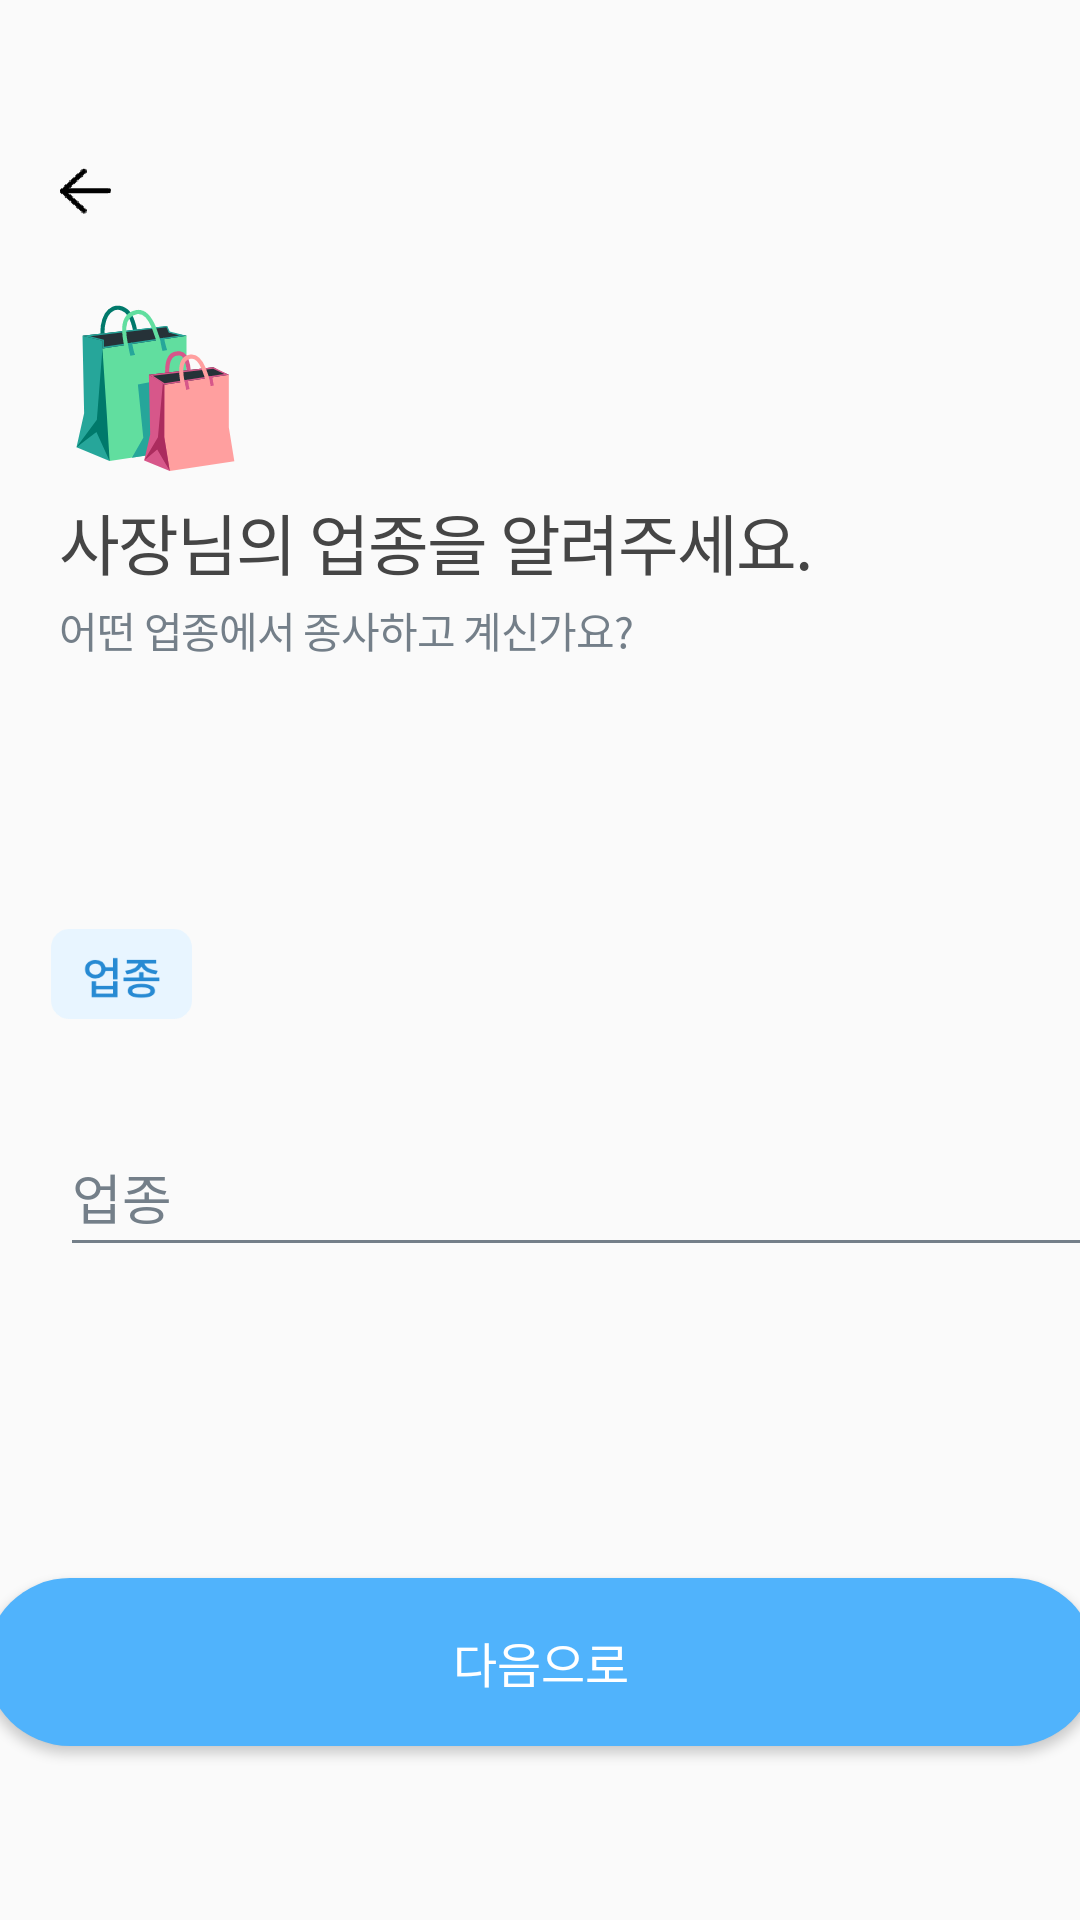

Reconstruct the res/layout file that produces this screen, plus the resources it refers to.
<!-- AndroidManifest.xml: application theme Theme.AppCompat.Light.NoActionBar -->
<!-- res/layout/activity_input_info7_3.xml -->
<?xml version="1.0" encoding="utf-8"?>
<androidx.constraintlayout.widget.ConstraintLayout xmlns:android="http://schemas.android.com/apk/res/android"
    xmlns:app="http://schemas.android.com/apk/res-auto"
    xmlns:tools="http://schemas.android.com/tools"
    android:id="@+id/Info7_3Constraint"
    android:layout_width="match_parent"
    android:layout_height="match_parent"
    android:scrollbarSize="29sp"
    tools:context=".ui.inputinfo.InputInfo7_3Activity">


    <Button
        android:id="@+id/beforebtn13"
        android:layout_width="17dp"
        android:layout_height="15.8dp"
        android:layout_marginStart="20dp"
        android:layout_marginLeft="20dp"
        android:layout_marginTop="56dp"
        android:background="@mipmap/before_foreground"
        android:textColor="#00FFFFFF"
        app:layout_constraintBottom_toBottomOf="parent"
        app:layout_constraintEnd_toEndOf="parent"
        app:layout_constraintHorizontal_bias="0.0"
        app:layout_constraintStart_toStartOf="parent"
        app:layout_constraintTop_toTopOf="parent"
        app:layout_constraintVertical_bias="0.0" />

    <TextView
        android:id="@+id/info7_3_icon"
        android:layout_width="wrap_content"
        android:layout_height="wrap_content"
        android:layout_marginTop="22dp"
        android:letterSpacing="0.03"
        android:lineSpacingExtra="24sp"
        android:text="🛍"
        android:textColor="#454545"
        android:textSize="50sp"
        app:layout_constraintBottom_toBottomOf="parent"
        app:layout_constraintEnd_toEndOf="parent"
        app:layout_constraintHorizontal_bias="0.0"
        app:layout_constraintStart_toStartOf="@+id/beforebtn13"
        app:layout_constraintTop_toBottomOf="@+id/beforebtn13"
        app:layout_constraintVertical_bias="0.0" />

    <TextView
        android:id="@+id/info7_3_text1"
        style="@style/reg_style1"
        android:layout_width="wrap_content"
        android:layout_height="wrap_content"
        android:layout_marginTop="4dp"
        android:letterSpacing="-0.03"
        android:text="사장님의 업종을 알려주세요."
        app:layout_constraintBottom_toBottomOf="parent"
        app:layout_constraintEnd_toEndOf="parent"
        app:layout_constraintHorizontal_bias="0.0"
        app:layout_constraintStart_toStartOf="@+id/info7_3_icon"
        app:layout_constraintTop_toBottomOf="@+id/info7_3_icon"
        app:layout_constraintVertical_bias="0.0" />

    <TextView
        android:id="@+id/info7_3_text2"
        style="@style/reg_style2"
        android:layout_width="wrap_content"
        android:layout_height="wrap_content"
        android:layout_marginTop="3dp"
        android:letterSpacing="-0.03"
        android:text="어떤 업종에서 종사하고 계신가요?"
        app:layout_constraintBottom_toBottomOf="parent"
        app:layout_constraintEnd_toEndOf="parent"
        app:layout_constraintHorizontal_bias="0.0"
        app:layout_constraintStart_toStartOf="@+id/info7_3_text1"
        app:layout_constraintTop_toBottomOf="@+id/info7_3_text1"
        app:layout_constraintVertical_bias="0.0" />


    <EditText
        android:id="@+id/business_type_edit"
        android:layout_width="356dp"
        android:layout_height="50dp"
        android:layout_marginTop="152dp"
        android:ems="10"
        android:fontFamily="@font/noto_sans_bold"
        android:hint="업종"
        android:focusable="true"
        android:focusableInTouchMode="true"
        android:inputType="text"
        android:textColorHint="#747F89"
        app:layout_constraintBottom_toBottomOf="parent"
        app:layout_constraintEnd_toEndOf="parent"
        app:layout_constraintHorizontal_bias="0.0"
        app:layout_constraintStart_toStartOf="@+id/info7_3_text2"
        app:layout_constraintTop_toBottomOf="@+id/info7_3_text2"
        android:theme="@style/EditStyle"
        app:layout_constraintVertical_bias="0.0" />

    <ImageView
        android:id="@+id/businesstypetag"
        android:layout_width="47dp"
        android:layout_height="56dp"
        app:layout_constraintBottom_toBottomOf="parent"
        app:layout_constraintEnd_toEndOf="parent"
        app:layout_constraintHorizontal_bias="0.054"
        app:layout_constraintStart_toStartOf="parent"
        app:layout_constraintTop_toBottomOf="@+id/info7_3_text2"
        app:layout_constraintVertical_bias="0.21"
        app:srcCompat="@mipmap/business_type_image_foreground" />

    <Button
        android:id="@+id/next_info7_3"
        style="@style/BtnStyle"
        android:layout_width="@dimen/nextbtn_width"
        android:layout_height="@dimen/nextbtn_height"
        android:layout_marginBottom="58dp"
        android:background="@drawable/btnbackground"
        android:fontFamily="@font/noto_sans_bold"
        android:text="다음으로"
        app:layout_constraintBottom_toBottomOf="parent"
        app:layout_constraintEnd_toEndOf="parent"
        app:layout_constraintStart_toStartOf="parent"
        app:layout_constraintTop_toTopOf="parent"
        app:layout_constraintVertical_bias="1.0" />




</androidx.constraintlayout.widget.ConstraintLayout>
<!-- resources referenced by this layout -->
<resources>
  <dimen name="nextbtn_height">56dp</dimen>
  <dimen name="nextbtn_width">370dp</dimen>
  <!-- drawable btnbackground (drawable) -->
  <?xml version="1.0" encoding="utf-8"?>
  <shape xmlns:android="http://schemas.android.com/apk/res/android"
      android:padding="10dp"
      android:shape="rectangle" >
      <solid android:color="#50b3fc" />
      <corners
          android:bottomLeftRadius="30dp"
          android:bottomRightRadius="30dp"
          android:topLeftRadius="30dp"
          android:topRightRadius="30dp" />
  </shape>
  <!-- mipmap before_foreground: png bitmap (mipmap-hdpi, 2078 bytes) -->
  <!-- mipmap business_type_image_foreground: png bitmap (mipmap-hdpi, 3854 bytes) -->
  <style name="BtnStyle">
          <item name="android:layout_width">335dp</item>
          <item name="android:layout_height">56dp</item>
          <item name="android:textColor">#ffffff</item>
          <item name="android:textSize">16sp</item>
      </style>
  <style name="EditStyle">
          <item name="colorControlNormal">@color/cursorNormal</item>
          <item name="colorControlActivated">@color/cursorActive</item>
      </style>
  
      // RegisterActivity
  <style name="reg_style1">
          <item name="android:textSize">22sp</item>
          <item name="android:textColor">#454545</item>
          <item name="android:lineSpacingExtra">11sp</item>
          <item name="fontFamily">@font/noto_sans_bold</item>
      </style>
  <style name="reg_style2">
          <item name="android:textSize">14sp</item>
          <item name="android:textColor">#747f89</item>
          <item name="android:lineSpacingExtra">6sp</item>
          <item name="fontFamily">@font/noto_sans_bold</item>
      </style>
  
      // Register2Activity
  <color name="cursorNormal">#747f89</color>
  <color name="cursorActive">#50b3fc</color>
  
      // Transparent Colors
</resources>
